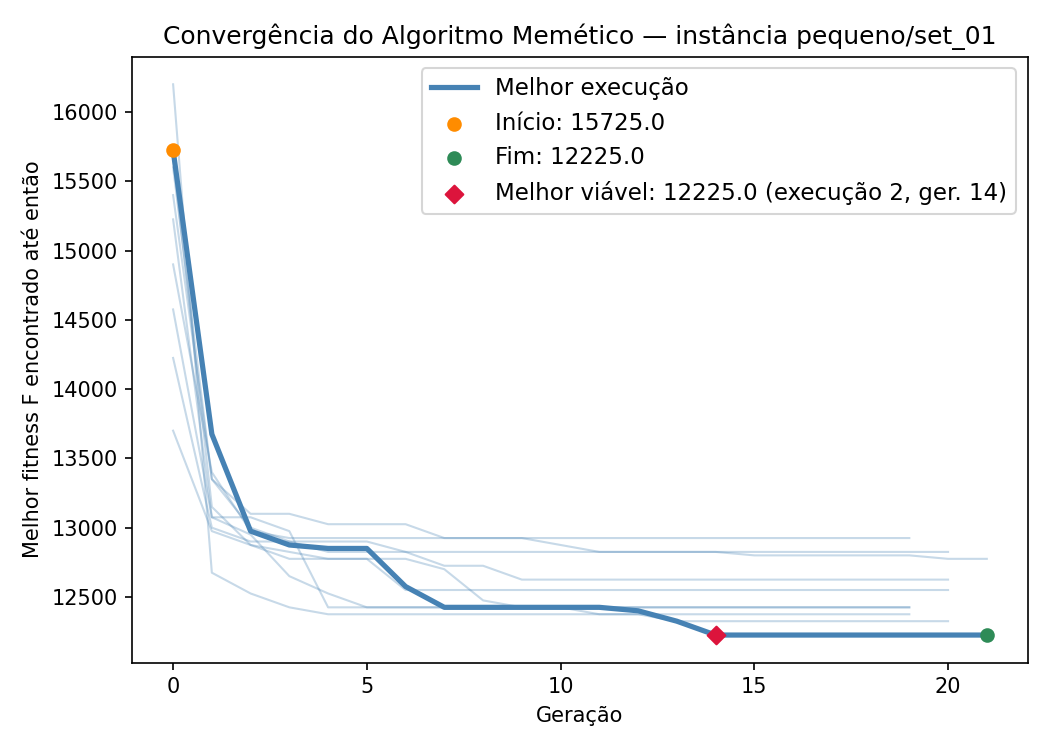

Data behind this chart, as committed beside it:
iteration, generation, best_fitness, best_capacity_violation
1, 0, 14900, 0
1, 1, 13400, 0
1, 2, 12975, 0
1, 3, 12925, 0
1, 4, 12925, 0
1, 5, 12925, 0
1, 6, 12925, 0
1, 7, 12925, 0
1, 8, 12925, 0
1, 9, 12925, 0
1, 10, 12925, 0
1, 11, 12925, 0
1, 12, 12925, 0
1, 13, 12925, 0
1, 14, 12925, 0
1, 15, 12925, 0
1, 16, 12925, 0
1, 17, 12925, 0
1, 18, 12925, 0
1, 19, 12925, 0
2, 0, 15725, 0
2, 1, 13675, 0
2, 2, 12975, 0
2, 3, 12875, 0
2, 4, 12850, 0
2, 5, 12850, 0
2, 6, 12575, 0
2, 7, 12425, 0
2, 8, 12425, 0
2, 9, 12425, 0
2, 10, 12425, 0
2, 11, 12425, 0
2, 12, 12400, 0
2, 13, 12325, 0
2, 14, 12225, 0
2, 15, 12225, 0
2, 16, 12225, 0
2, 17, 12225, 0
2, 18, 12225, 0
2, 19, 12225, 0
2, 20, 12225, 0
2, 21, 12225, 0
3, 0, 15225, 0
3, 1, 13075, 0
3, 2, 12950, 0
3, 3, 12650, 0
3, 4, 12525, 0
3, 5, 12425, 0
3, 6, 12425, 0
3, 7, 12425, 0
3, 8, 12425, 0
3, 9, 12425, 0
3, 10, 12425, 0
3, 11, 12425, 0
3, 12, 12425, 0
3, 13, 12425, 0
3, 14, 12425, 0
3, 15, 12425, 0
3, 16, 12425, 0
3, 17, 12425, 0
... 148 more rows
